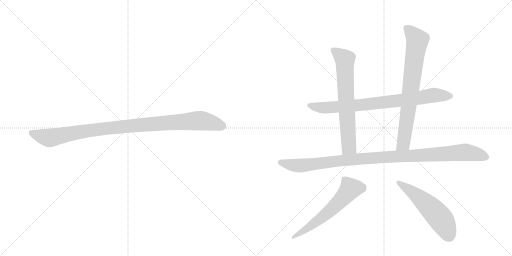
t = 0.00 s
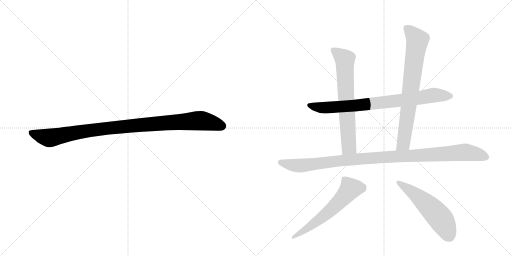
t = 1.34 s
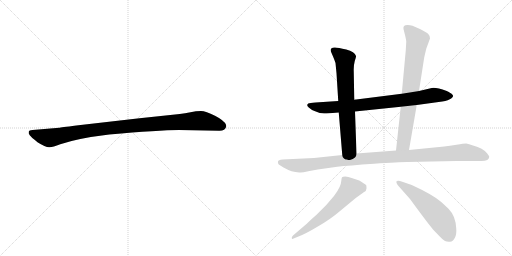
t = 2.68 s
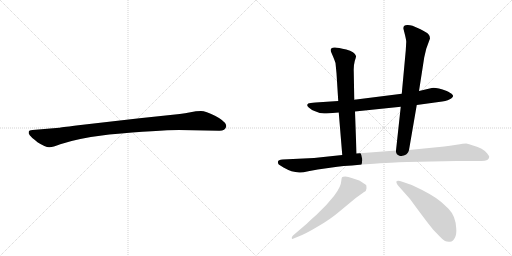
t = 4.02 s
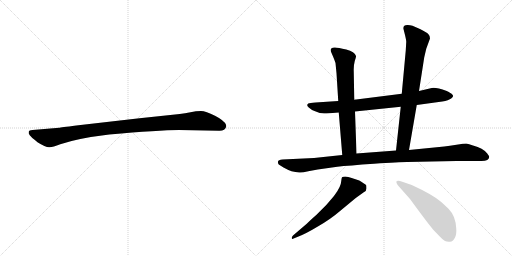
t = 5.36 s
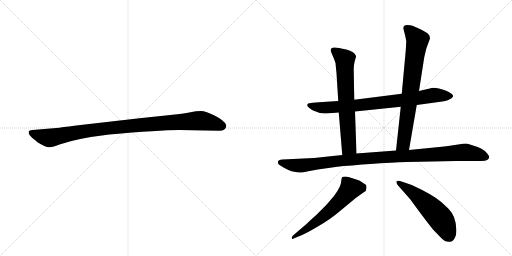
t = 6.71 s

The animated SVG that drew these frames (rendered in a browser with its animation timeline set to each time). Animation: 7 CSS @keyframes rules; one cycle of 6.71 s.

<svg version="1.1" viewBox="0 0 2048 1024" xmlns="http://www.w3.org/2000/svg">
  <g stroke="lightgray" stroke-dasharray="1,1" stroke-width="1" transform="scale(4, 4)">
    <line x1="0" y1="0" x2="256" y2="256"></line>
    <line x1="256" y1="0" x2="0" y2="256"></line>
    <line x1="128" y1="0" x2="128" y2="256"></line>
    <line x1="0" y1="128" x2="256" y2="128"></line>
    <line x1="256" y1="0" x2="512" y2="256"></line>
    <line x1="512" y1="0" x2="256" y2="256"></line>
    <line x1="384" y1="0" x2="384" y2="256"></line>
    <line x1="256" y1="128" x2="512" y2="128"></line>
  </g>
<g transform="scale(1, -1) translate(0, -850)">
   <style type="text/css">
    @keyframes keyframes0 {
      from {
       stroke: black;
       stroke-dashoffset: 1030;
       stroke-width: 128;
       }
       77% {
       animation-timing-function: step-end;
       stroke: black;
       stroke-dashoffset: 0;
       stroke-width: 128;
       }
       to {
       stroke: black;
       stroke-width: 1024;
       }
       }
       #make-me-a-hanzi-animation-0 {
         animation: keyframes0 1.088216s both;
         animation-delay: 0.000000s;
         animation-timing-function: linear;
       }
    @keyframes keyframes1 {
      from {
       stroke: black;
       stroke-dashoffset: 825;
       stroke-width: 128;
       }
       73% {
       animation-timing-function: step-end;
       stroke: black;
       stroke-dashoffset: 0;
       stroke-width: 128;
       }
       to {
       stroke: black;
       stroke-width: 1024;
       }
       }
       #make-me-a-hanzi-animation-1 {
         animation: keyframes1 0.921387s both;
         animation-delay: 1.088216s;
         animation-timing-function: linear;
       }
    @keyframes keyframes2 {
      from {
       stroke: black;
       stroke-dashoffset: 695;
       stroke-width: 128;
       }
       69% {
       animation-timing-function: step-end;
       stroke: black;
       stroke-dashoffset: 0;
       stroke-width: 128;
       }
       to {
       stroke: black;
       stroke-width: 1024;
       }
       }
       #make-me-a-hanzi-animation-2 {
         animation: keyframes2 0.815592s both;
         animation-delay: 2.009603s;
         animation-timing-function: linear;
       }
    @keyframes keyframes3 {
      from {
       stroke: black;
       stroke-dashoffset: 771;
       stroke-width: 128;
       }
       72% {
       animation-timing-function: step-end;
       stroke: black;
       stroke-dashoffset: 0;
       stroke-width: 128;
       }
       to {
       stroke: black;
       stroke-width: 1024;
       }
       }
       #make-me-a-hanzi-animation-3 {
         animation: keyframes3 0.877441s both;
         animation-delay: 2.825195s;
         animation-timing-function: linear;
       }
    @keyframes keyframes4 {
      from {
       stroke: black;
       stroke-dashoffset: 1081;
       stroke-width: 128;
       }
       78% {
       animation-timing-function: step-end;
       stroke: black;
       stroke-dashoffset: 0;
       stroke-width: 128;
       }
       to {
       stroke: black;
       stroke-width: 1024;
       }
       }
       #make-me-a-hanzi-animation-4 {
         animation: keyframes4 1.129720s both;
         animation-delay: 3.702637s;
         animation-timing-function: linear;
       }
    @keyframes keyframes5 {
      from {
       stroke: black;
       stroke-dashoffset: 606;
       stroke-width: 128;
       }
       66% {
       animation-timing-function: step-end;
       stroke: black;
       stroke-dashoffset: 0;
       stroke-width: 128;
       }
       to {
       stroke: black;
       stroke-width: 1024;
       }
       }
       #make-me-a-hanzi-animation-5 {
         animation: keyframes5 0.743164s both;
         animation-delay: 4.832357s;
         animation-timing-function: linear;
       }
    @keyframes keyframes6 {
      from {
       stroke: black;
       stroke-dashoffset: 561;
       stroke-width: 128;
       }
       65% {
       animation-timing-function: step-end;
       stroke: black;
       stroke-dashoffset: 0;
       stroke-width: 128;
       }
       to {
       stroke: black;
       stroke-width: 1024;
       }
       }
       #make-me-a-hanzi-animation-6 {
         animation: keyframes6 0.706543s both;
         animation-delay: 5.575521s;
         animation-timing-function: linear;
       }
</style>
<path d="M 716 330 L 878 327 Q 901 327 905 344 Q 905 349 904 351 Q 897 368 860 387 Q 823 406 804 406 Q 784 406 762 401 Q 740 396 719 394 L 558 377 L 305 348 Q 241 340 237 339 L 130 330 Q 116 329 115 323 Q 113 316 119 309 Q 124 302 150 281 Q 183 260 198 261 Q 212 261 241 273 Q 311 297 437 312 Q 636 330 716 330 Z" fill="lightgray"></path> 
<path d="M 1667 430 L 1769 444 Q 1794 448 1806 457 Q 1818 465 1807 474 Q 1805 477 1787 486 Q 1742 502 1727 498 L 1676 486 L 1607 475 L 1417 451 L 1353 446 L 1262 440 Q 1239 438 1233 436 Q 1224 429 1235 420 Q 1246 410 1258 406 L 1279 398 Q 1300 396 1306 396 L 1355 400 L 1420 404 L 1603 423 L 1667 430 Z" fill="lightgray"></path> 
<path d="M 1417 451 L 1415 564 Q 1414 587 1419 606 Q 1425 624 1424 626 Q 1419 643 1385 652 Q 1352 660 1340 660 Q 1318 661 1324 643 L 1333 622 Q 1338 610 1342 598 L 1346 557 L 1353 446 L 1355 400 L 1369 230 C 1371 200 1427 206 1426 236 L 1420 404 L 1417 451 Z" fill="lightgray"></path> 
<path d="M 1636 250 L 1667 430 L 1676 486 L 1697 621 L 1705 655 L 1720 696 Q 1720 707 1713 714 Q 1706 721 1682 733 L 1650 747 Q 1640 750 1631 750 Q 1611 751 1614 734 L 1620 710 Q 1625 689 1625 683 L 1623 648 L 1607 475 L 1603 423 L 1584 248 C 1581 218 1631 220 1636 250 Z" fill="lightgray"></path> 
<path d="M 1233 165 L 1271 172 L 1349 183 Q 1394 188 1496 195 Q 1598 202 1628 202 L 1826 206 L 1922 206 Q 1957 205 1957 223 Q 1957 225 1949 236 Q 1932 258 1892 268 Q 1875 275 1865 276 Q 1855 276 1826 271 Q 1798 266 1777 264 L 1636 250 L 1584 248 L 1426 236 L 1369 230 L 1256 218 L 1130 212 Q 1113 211 1112 204 Q 1110 198 1115 192 L 1134 180 Q 1167 161 1197 160 Q 1206 158 1233 165 Z" fill="lightgray"></path> 
<path d="M 1227 -45 L 1172 -92 Q 1166 -98 1167 -103 Q 1169 -108 1172 -105 L 1194 -96 Q 1223 -85 1273 -55 Q 1323 -26 1359 5 L 1423 58 L 1455 81 Q 1466 86 1466 96 Q 1466 106 1465 109 Q 1464 111 1454 117 Q 1445 124 1437 128 L 1410 137 Q 1391 143 1381 144 Q 1371 144 1368 141 Q 1366 137 1365 126 Q 1364 103 1338 69 Q 1331 60 1306 31 L 1265 -10 Q 1240 -32 1227 -45 Z" fill="lightgray"></path> 
<path d="M 1594 106 L 1640 54 L 1676 5 Q 1707 -37 1732 -68 L 1760 -97 Q 1772 -110 1780 -114 Q 1788 -118 1800 -117 Q 1812 -116 1819 -102 Q 1827 -89 1825 -64 Q 1824 -40 1816 -19 Q 1807 2 1794 15 L 1765 42 Q 1732 71 1647 110 L 1612 122 Q 1595 128 1591 127 Q 1588 125 1586 125 Q 1585 124 1586 119 Q 1587 113 1594 106 Z" fill="lightgray"></path> 
      <clipPath id="make-me-a-hanzi-clip-0">
      <path d="M 716 330 L 878 327 Q 901 327 905 344 Q 905 349 904 351 Q 897 368 860 387 Q 823 406 804 406 Q 784 406 762 401 Q 740 396 719 394 L 558 377 L 305 348 Q 241 340 237 339 L 130 330 Q 116 329 115 323 Q 113 316 119 309 Q 124 302 150 281 Q 183 260 198 261 Q 212 261 241 273 Q 311 297 437 312 Q 636 330 716 330 Z" fill="lightgray"></path>
      </clipPath>
      <path clip-path="url(#make-me-a-hanzi-clip-0)" d="M 125 318 L 196 298 L 411 335 L 788 367 L 837 362 L 889 345 " fill="none" id="make-me-a-hanzi-animation-0" stroke-dasharray="902 1804" stroke-linecap="round"></path>

      <clipPath id="make-me-a-hanzi-clip-1">
      <path d="M 1667 430 L 1769 444 Q 1794 448 1806 457 Q 1818 465 1807 474 Q 1805 477 1787 486 Q 1742 502 1727 498 L 1676 486 L 1607 475 L 1417 451 L 1353 446 L 1262 440 Q 1239 438 1233 436 Q 1224 429 1235 420 Q 1246 410 1258 406 L 1279 398 Q 1300 396 1306 396 L 1355 400 L 1420 404 L 1603 423 L 1667 430 Z" fill="lightgray"></path>
      </clipPath>
      <path clip-path="url(#make-me-a-hanzi-clip-1)" d="M 1238 429 L 1310 419 L 1562 443 L 1734 469 L 1803 466 " fill="none" id="make-me-a-hanzi-animation-1" stroke-dasharray="697 1394" stroke-linecap="round"></path>

      <clipPath id="make-me-a-hanzi-clip-2">
      <path d="M 1417 451 L 1415 564 Q 1414 587 1419 606 Q 1425 624 1424 626 Q 1419 643 1385 652 Q 1352 660 1340 660 Q 1318 661 1324 643 L 1333 622 Q 1338 610 1342 598 L 1346 557 L 1353 446 L 1355 400 L 1369 230 C 1371 200 1427 206 1426 236 L 1420 404 L 1417 451 Z" fill="lightgray"></path>
      </clipPath>
      <path clip-path="url(#make-me-a-hanzi-clip-2)" d="M 1335 649 L 1380 607 L 1396 262 L 1375 238 " fill="none" id="make-me-a-hanzi-animation-2" stroke-dasharray="567 1134" stroke-linecap="round"></path>

      <clipPath id="make-me-a-hanzi-clip-3">
      <path d="M 1636 250 L 1667 430 L 1676 486 L 1697 621 L 1705 655 L 1720 696 Q 1720 707 1713 714 Q 1706 721 1682 733 L 1650 747 Q 1640 750 1631 750 Q 1611 751 1614 734 L 1620 710 Q 1625 689 1625 683 L 1623 648 L 1607 475 L 1603 423 L 1584 248 C 1581 218 1631 220 1636 250 Z" fill="lightgray"></path>
      </clipPath>
      <path clip-path="url(#make-me-a-hanzi-clip-3)" d="M 1626 738 L 1670 689 L 1614 276 L 1590 255 " fill="none" id="make-me-a-hanzi-animation-3" stroke-dasharray="643 1286" stroke-linecap="round"></path>

      <clipPath id="make-me-a-hanzi-clip-4">
      <path d="M 1233 165 L 1271 172 L 1349 183 Q 1394 188 1496 195 Q 1598 202 1628 202 L 1826 206 L 1922 206 Q 1957 205 1957 223 Q 1957 225 1949 236 Q 1932 258 1892 268 Q 1875 275 1865 276 Q 1855 276 1826 271 Q 1798 266 1777 264 L 1636 250 L 1584 248 L 1426 236 L 1369 230 L 1256 218 L 1130 212 Q 1113 211 1112 204 Q 1110 198 1115 192 L 1134 180 Q 1167 161 1197 160 Q 1206 158 1233 165 Z" fill="lightgray"></path>
      </clipPath>
      <path clip-path="url(#make-me-a-hanzi-clip-4)" d="M 1122 200 L 1193 187 L 1407 212 L 1854 241 L 1942 223 " fill="none" id="make-me-a-hanzi-animation-4" stroke-dasharray="953 1906" stroke-linecap="round"></path>

      <clipPath id="make-me-a-hanzi-clip-5">
      <path d="M 1227 -45 L 1172 -92 Q 1166 -98 1167 -103 Q 1169 -108 1172 -105 L 1194 -96 Q 1223 -85 1273 -55 Q 1323 -26 1359 5 L 1423 58 L 1455 81 Q 1466 86 1466 96 Q 1466 106 1465 109 Q 1464 111 1454 117 Q 1445 124 1437 128 L 1410 137 Q 1391 143 1381 144 Q 1371 144 1368 141 Q 1366 137 1365 126 Q 1364 103 1338 69 Q 1331 60 1306 31 L 1265 -10 Q 1240 -32 1227 -45 Z" fill="lightgray"></path>
      </clipPath>
      <path clip-path="url(#make-me-a-hanzi-clip-5)" d="M 1451 101 L 1399 92 L 1336 22 L 1294 -15 L 1172 -98 " fill="none" id="make-me-a-hanzi-animation-5" stroke-dasharray="478 956" stroke-linecap="round"></path>

      <clipPath id="make-me-a-hanzi-clip-6">
      <path d="M 1594 106 L 1640 54 L 1676 5 Q 1707 -37 1732 -68 L 1760 -97 Q 1772 -110 1780 -114 Q 1788 -118 1800 -117 Q 1812 -116 1819 -102 Q 1827 -89 1825 -64 Q 1824 -40 1816 -19 Q 1807 2 1794 15 L 1765 42 Q 1732 71 1647 110 L 1612 122 Q 1595 128 1591 127 Q 1588 125 1586 125 Q 1585 124 1586 119 Q 1587 113 1594 106 Z" fill="lightgray"></path>
      </clipPath>
      <path clip-path="url(#make-me-a-hanzi-clip-6)" d="M 1590 122 L 1662 73 L 1739 1 L 1769 -34 L 1797 -94 " fill="none" id="make-me-a-hanzi-animation-6" stroke-dasharray="433 866" stroke-linecap="round"></path>

</g>
</svg>
